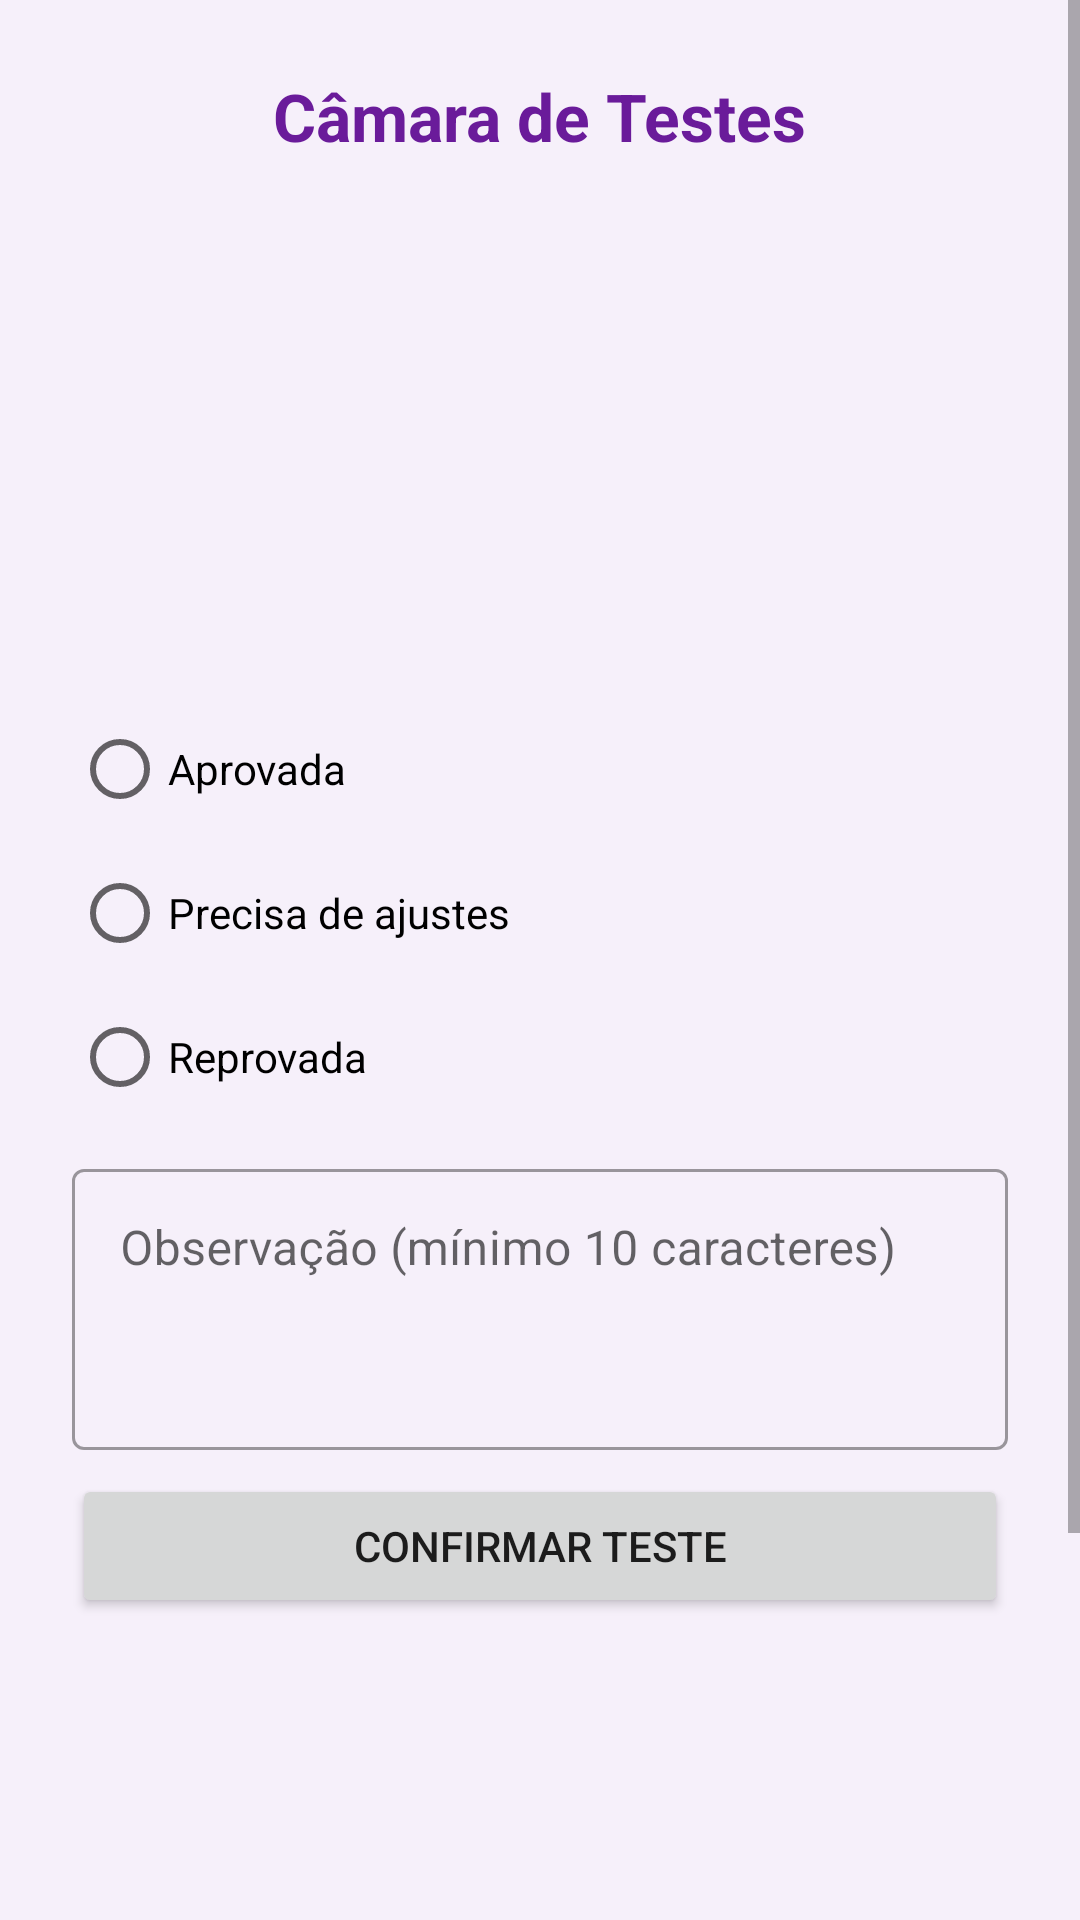

Produce the Android XML layout that renders to this screen, including the resource entries it uses.
<!-- AndroidManifest.xml: application theme Theme.OficinaImpossivel -->
<!-- res/layout/activity_camara_testes.xml -->
<?xml version="1.0" encoding="utf-8"?>
<ScrollView xmlns:android="http://schemas.android.com/apk/res/android"
    xmlns:tools="http://schemas.android.com/tools"
    android:layout_width="match_parent"
    android:layout_height="match_parent"
    tools:context=".CamaraTestesActivity">

    <LinearLayout
        android:layout_width="match_parent"
        android:layout_height="wrap_content"
        android:gravity="center_horizontal"
        android:orientation="vertical"
        android:padding="24dp">

        <TextView
            android:layout_width="wrap_content"
            android:layout_height="wrap_content"
            android:text="@string/titulo_camara"
            android:textColor="@color/cor_primaria"
            android:textSize="22sp"
            android:textStyle="bold" />

        <ImageView
            android:id="@+id/ivCamara"
            android:layout_width="120dp"
            android:layout_height="120dp"
            android:layout_marginTop="12dp"
            android:contentDescription="@string/cd_imagem_invencao" />

        <TextView
            android:id="@+id/tvNomeCamara"
            android:layout_width="match_parent"
            android:layout_height="wrap_content"
            android:layout_marginTop="8dp"
            android:gravity="center"
            android:textColor="@color/cor_texto"
            android:textSize="20sp"
            android:textStyle="bold" />

        <RadioGroup
            android:id="@+id/rgResultado"
            android:layout_width="match_parent"
            android:layout_height="wrap_content"
            android:layout_marginTop="12dp"
            android:orientation="vertical">

            <RadioButton
                android:id="@+id/rbAprovada"
                android:layout_width="match_parent"
                android:layout_height="wrap_content"
                android:text="@string/resultado_aprovada" />

            <RadioButton
                android:id="@+id/rbPrecisaAjustes"
                android:layout_width="match_parent"
                android:layout_height="wrap_content"
                android:text="@string/resultado_precisa_ajustes" />

            <RadioButton
                android:id="@+id/rbReprovada"
                android:layout_width="match_parent"
                android:layout_height="wrap_content"
                android:text="@string/resultado_reprovada" />
        </RadioGroup>

        <com.google.android.material.textfield.TextInputLayout
            android:id="@+id/tilObservacao"
            style="@style/Widget.MaterialComponents.TextInputLayout.OutlinedBox"
            android:layout_width="match_parent"
            android:layout_height="wrap_content"
            android:layout_marginTop="8dp"
            android:hint="@string/hint_observacao">

            <com.google.android.material.textfield.TextInputEditText
                android:id="@+id/etObservacao"
                android:layout_width="match_parent"
                android:layout_height="wrap_content"
                android:gravity="top"
                android:inputType="textMultiLine|textCapSentences"
                android:minLines="3" />
        </com.google.android.material.textfield.TextInputLayout>

        <Button
            android:id="@+id/btnConfirmarTeste"
            android:layout_width="match_parent"
            android:layout_height="wrap_content"
            android:layout_marginTop="8dp"
            android:text="@string/botao_confirmar_teste" />

        <ImageView
            android:id="@+id/ivSelo"
            android:layout_width="110dp"
            android:layout_height="110dp"
            android:layout_marginTop="16dp"
            android:contentDescription="@string/cd_selo"
            android:visibility="invisible" />

        <TextView
            android:id="@+id/tvResultadoTeste"
            android:layout_width="match_parent"
            android:layout_height="wrap_content"
            android:gravity="center"
            android:textColor="@color/cor_texto"
            android:textSize="16sp"
            android:textStyle="bold"
            android:visibility="gone" />

        <Button
            android:id="@+id/btnReverFicha"
            style="@style/Widget.MaterialComponents.Button.OutlinedButton"
            android:layout_width="match_parent"
            android:layout_height="wrap_content"
            android:layout_marginTop="16dp"
            android:text="@string/botao_rever_ficha" />

        <Button
            android:id="@+id/btnEncerrarAvaliacao"
            android:layout_width="match_parent"
            android:layout_height="wrap_content"
            android:enabled="false"
            android:text="@string/botao_encerrar_avaliacao" />
    </LinearLayout>
</ScrollView>
<!-- resources referenced by this layout -->
<resources>
  <color name="cor_primaria">#6A1B9A</color>
  <color name="cor_texto">#212121</color>
  <string name="botao_confirmar_teste">Confirmar teste</string>
  <string name="botao_encerrar_avaliacao">Encerrar avaliação</string>
  <string name="botao_rever_ficha">Rever ficha</string>
  <string name="cd_imagem_invencao">Imagem da invenção %1$s</string>
  <string name="cd_selo">Selo de resultado: %1$s</string>
  <string name="hint_observacao">Observação (mínimo 10 caracteres)</string>
  <string name="resultado_aprovada">Aprovada</string>
  <string name="resultado_precisa_ajustes">Precisa de ajustes</string>
  <string name="resultado_reprovada">Reprovada</string>
  <string name="titulo_camara">Câmara de Testes</string>
  <style name="Theme.OficinaImpossivel" parent="Theme.MaterialComponents.Light.NoActionBar">
          <item name="colorPrimary">@color/cor_primaria</item>
          <item name="colorPrimaryVariant">@color/cor_primaria_escura</item>
          <item name="colorOnPrimary">@color/white</item>
          <item name="colorSecondary">@color/cor_secundaria</item>
          <item name="colorOnSecondary">@color/cor_texto</item>
          <item name="android:windowBackground">@color/cor_fundo</item>
          <item name="android:statusBarColor">@color/cor_primaria_escura</item>
      </style>
  <color name="cor_primaria_escura">#4A148C</color>
  <color name="white">#FFFFFF</color>
  <color name="cor_secundaria">#FF9800</color>
  <color name="cor_fundo">#F6F0FA</color>
</resources>
